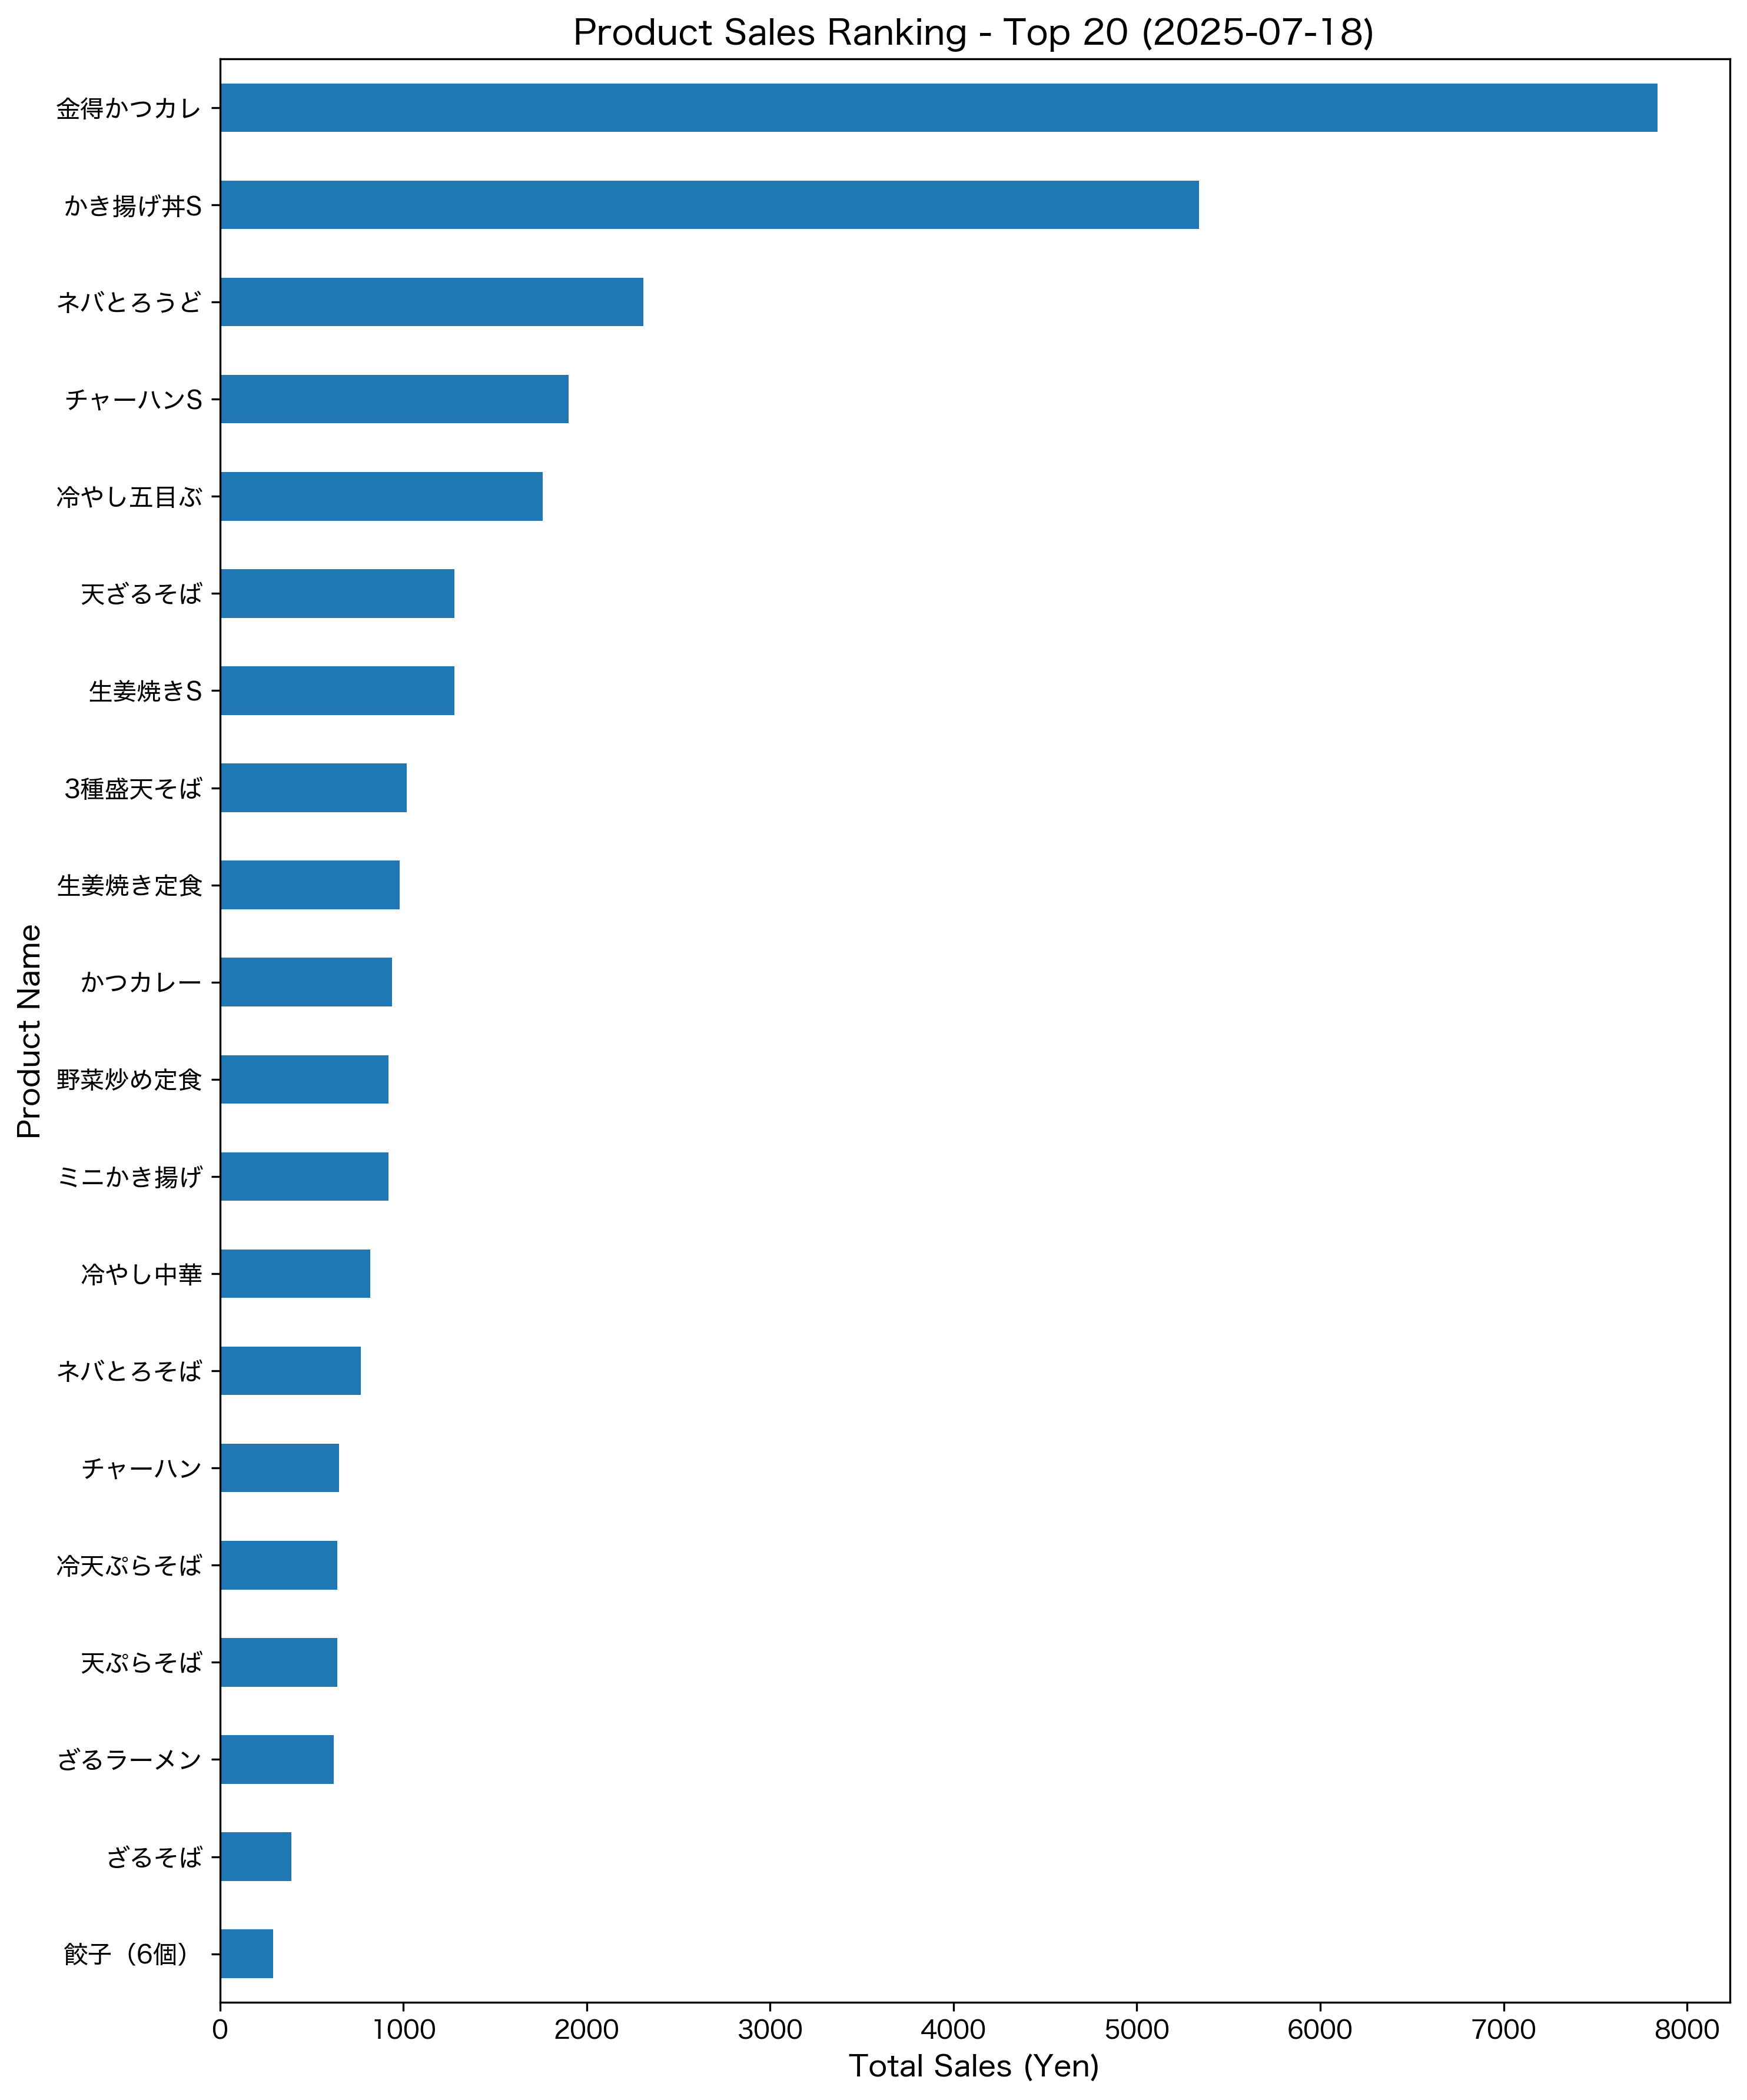

The file beside this chart, header and first rows:
product_name, sales
金得かつカレ, 7840
かき揚げ丼S, 5340
ネバとろうど, 2310
チャーハンS, 1900
冷やし五目ぶ, 1760
天ざるそば, 1280
生姜焼きS, 1280
3種盛天そば, 1020
生姜焼き定食, 980
かつカレー, 940
野菜炒め定食, 920
ミニかき揚げ, 920
冷やし中華, 820
ネバとろそば, 770
チャーハン, 650
冷天ぷらそば, 640
天ぷらそば, 640
ざるラーメン, 620
ざるそば, 390
餃子（6個）, 290
無料ミニメン, 0
